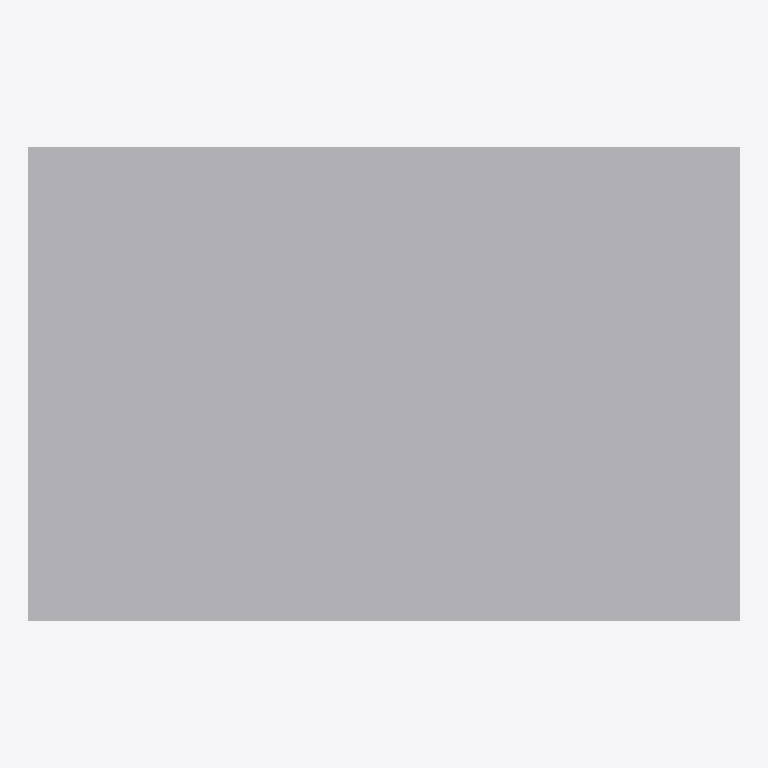
Plan cut of the same IFC building model at storey 'EG' (level 0.00 m, cut at 1.40 m), seen from above with north up, elements coloured by IFC class: 1 other element (light grey). Cut surfaces are drawn darker.
Extent 1.2 m × 0.8 m × 2.0 m (x, y, z). Storeys (1): EG at 0.00 m. Elements (1): 1 IfcElectricFlowStorageDevice.

HEADER;
FILE_DESCRIPTION(('ViewDefinition[DesignTransferView]'),'2;1');
FILE_NAME('/dev/null','2026-11-18T07:31:32+01:00',(''),(''),'IfcOpenShell 0.8.5','IfcOpenShell 0.8.5','Nobody');
FILE_SCHEMA(('IFC4'));
ENDSEC;
DATA;
#6=IFCPROJECT('0wl9pqBy13IRVJkiisUrFo',#5,'preview-usv-anlage',$,$,$,$,(#15),#10);
#18=IFCSITE('2t3cSRuiH3XRlwELt7y1Rl',#17,'Site',$,$,#29,$,$,$,$,$,$,$,$);
#20=IFCBUILDING('2h4F5qOnL5ehBTElh0ZD3b',#19,'Building',$,$,#34,$,$,$,$,$,$);
#36=IFCBUILDINGSTOREY('1FG2LMCz97398ZPIk1ooEe',#35,'EG',$,$,#43,$,$,$,0.0);
#58=IFCELECTRICFLOWSTORAGEDEVICE('1Ff_fgMDX49O3YVqKUDx$8',#57,'USV-Anlage',$,$,#72,#65,$,.UPS.);
ENDSEC;
